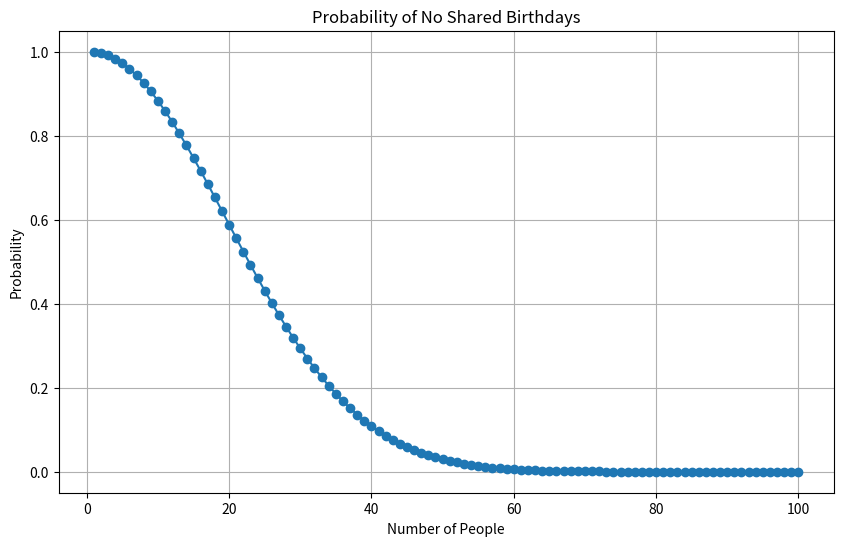

This figure's Python source:
import matplotlib.pyplot as plt

def birthday_paradox(num_people):
    probability = 1.0
    for i in range(num_people):
        probability *= (365 - i) / 365
    return probability

def plot_birthday_paradox(max_people):
    people = list(range(1, max_people + 1))
    probabilities = [birthday_paradox(n) for n in people]

    plt.figure(figsize=(10, 6))
    plt.plot(people, probabilities, marker='o')
    plt.title('Probability of No Shared Birthdays')
    plt.xlabel('Number of People')
    plt.ylabel('Probability')
    plt.grid(True)
    plt.show()

if __name__ == "__main__":
    max_people = 100
    plot_birthday_paradox(max_people)